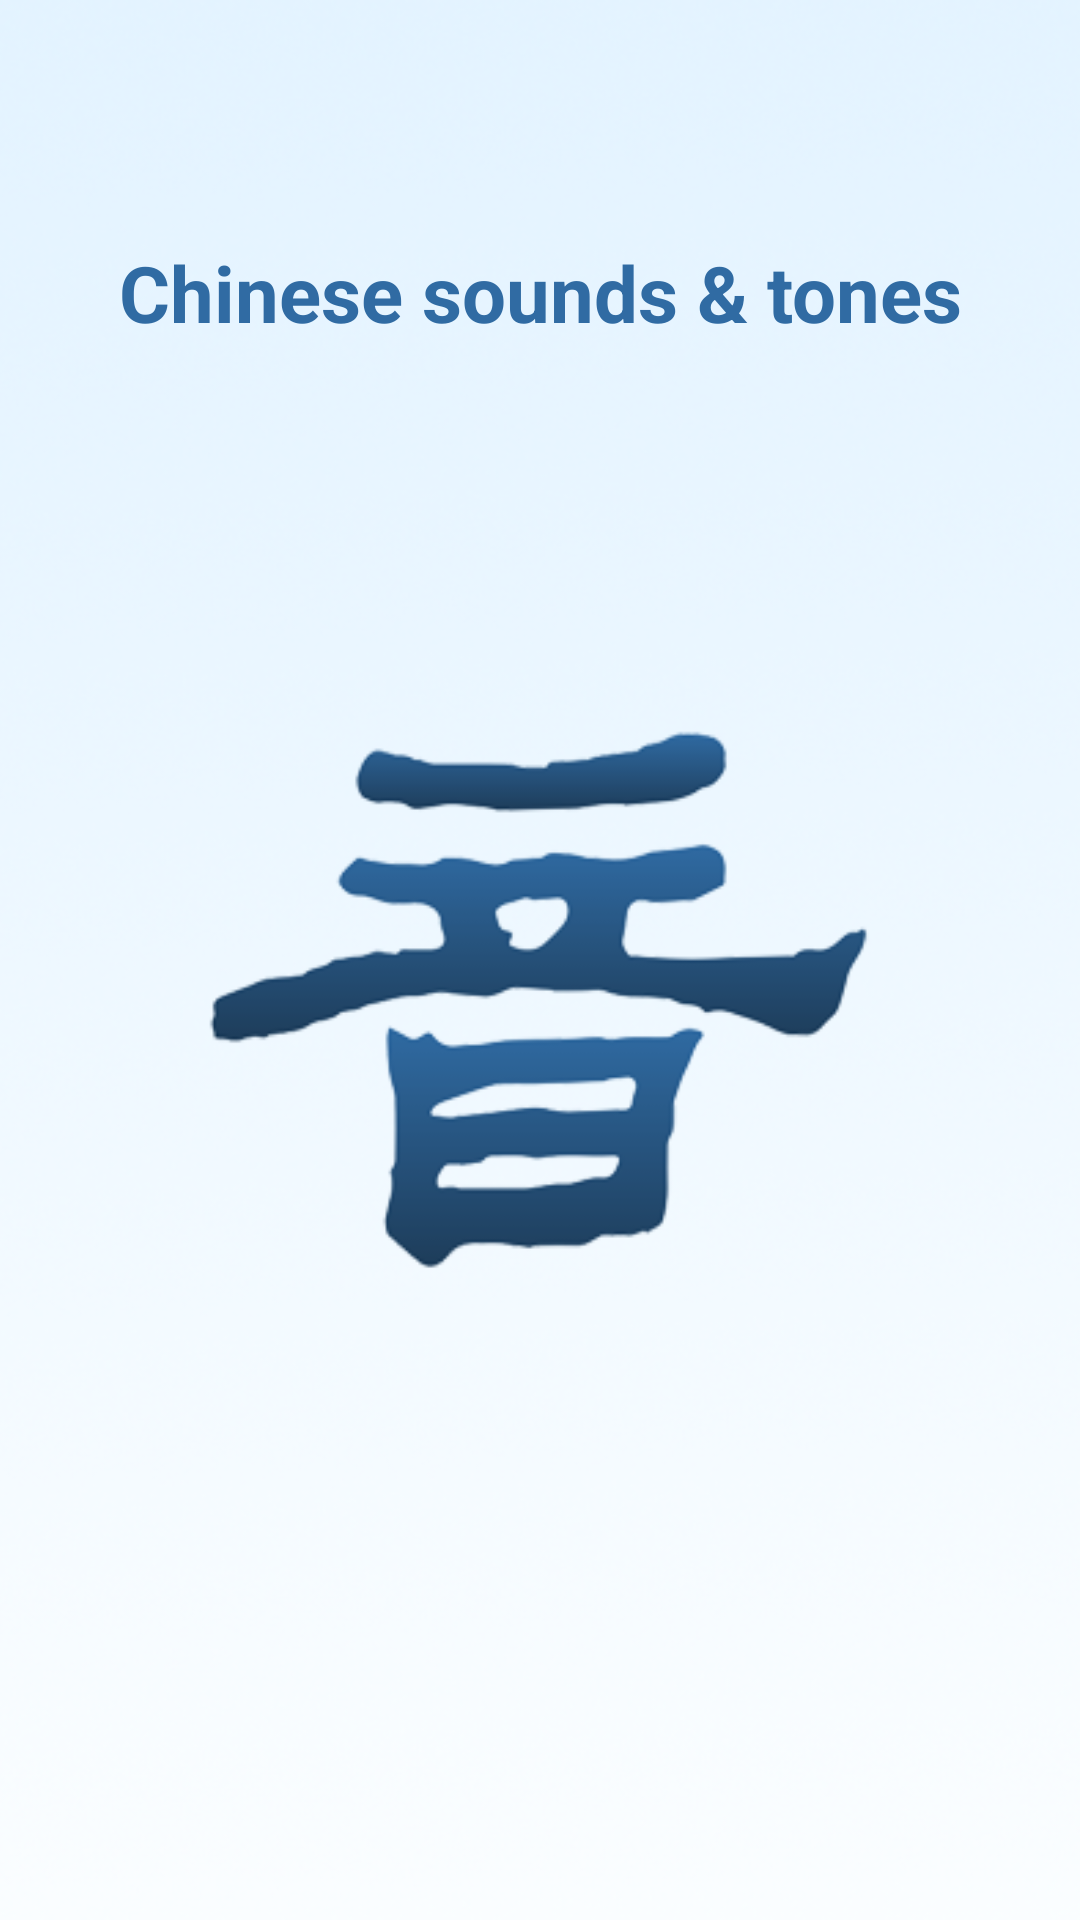

This screen was rendered from an Android layout file. Write that file and the resources it references.
<!-- AndroidManifest.xml: application theme AppTheme -->
<!-- res/layout/activity_splash.xml -->
<?xml version="1.0" encoding="utf-8"?>
<android.support.constraint.ConstraintLayout
    xmlns:android="http://schemas.android.com/apk/res/android"
    xmlns:app="http://schemas.android.com/apk/res-auto"
    xmlns:tools="http://schemas.android.com/tools"
    android:layout_width="match_parent"
    android:layout_height="match_parent">

    <ImageView
        android:id="@+id/imageView"
        android:layout_width="0dp"
        android:layout_height="0dp"
        android:scaleType="centerCrop"
        app:layout_constraintBottom_toBottomOf="parent"
        app:layout_constraintEnd_toEndOf="parent"
        app:layout_constraintStart_toStartOf="parent"
        app:layout_constraintTop_toTopOf="parent"
        android:src="@drawable/splash" />

    <TextView
        android:id="@+id/textView"
        android:layout_width="0dp"
        android:layout_height="wrap_content"
        android:layout_marginStart="16dp"
        android:layout_marginTop="80dp"
        android:layout_marginEnd="16dp"
        android:text="Chinese sounds &amp; tones"
        android:textAlignment="center"
        android:textColor="#306ba3"
        android:textSize="26sp"
        android:textStyle="bold"
        app:layout_constraintEnd_toEndOf="parent"
        app:layout_constraintStart_toStartOf="parent"
        app:layout_constraintTop_toTopOf="parent" />
</android.support.constraint.ConstraintLayout>
<!-- resources referenced by this layout -->
<resources>
  <!-- drawable splash: png bitmap (drawable, 130193 bytes) -->
  <style name="AppTheme" parent="Theme.AppCompat.Light.DarkActionBar">
          
          <item name="colorPrimary">@color/colorPrimary</item>
          <item name="colorPrimaryDark">@color/colorPrimaryDark</item>
          <item name="colorAccent">@color/colorAccent</item>
      </style>
  <color name="colorPrimary">#306ba3</color>
  <color name="colorPrimaryDark">#306ba3</color>
  <color name="colorAccent">#306ba3</color>
</resources>
